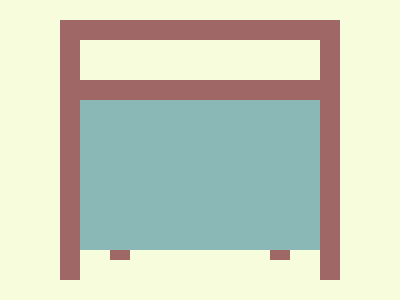

Write the HTML and CSS that draws this image.

<!-- Version 1 -->
<p><style>*{background:#F7FCDC;border:2.5ch solid#9F6766;border-bottom:0;margin:20 60;*{margin:40 30;p{background:#8AB8B6;margin:-20-70;height:150;font:0'
</style>
